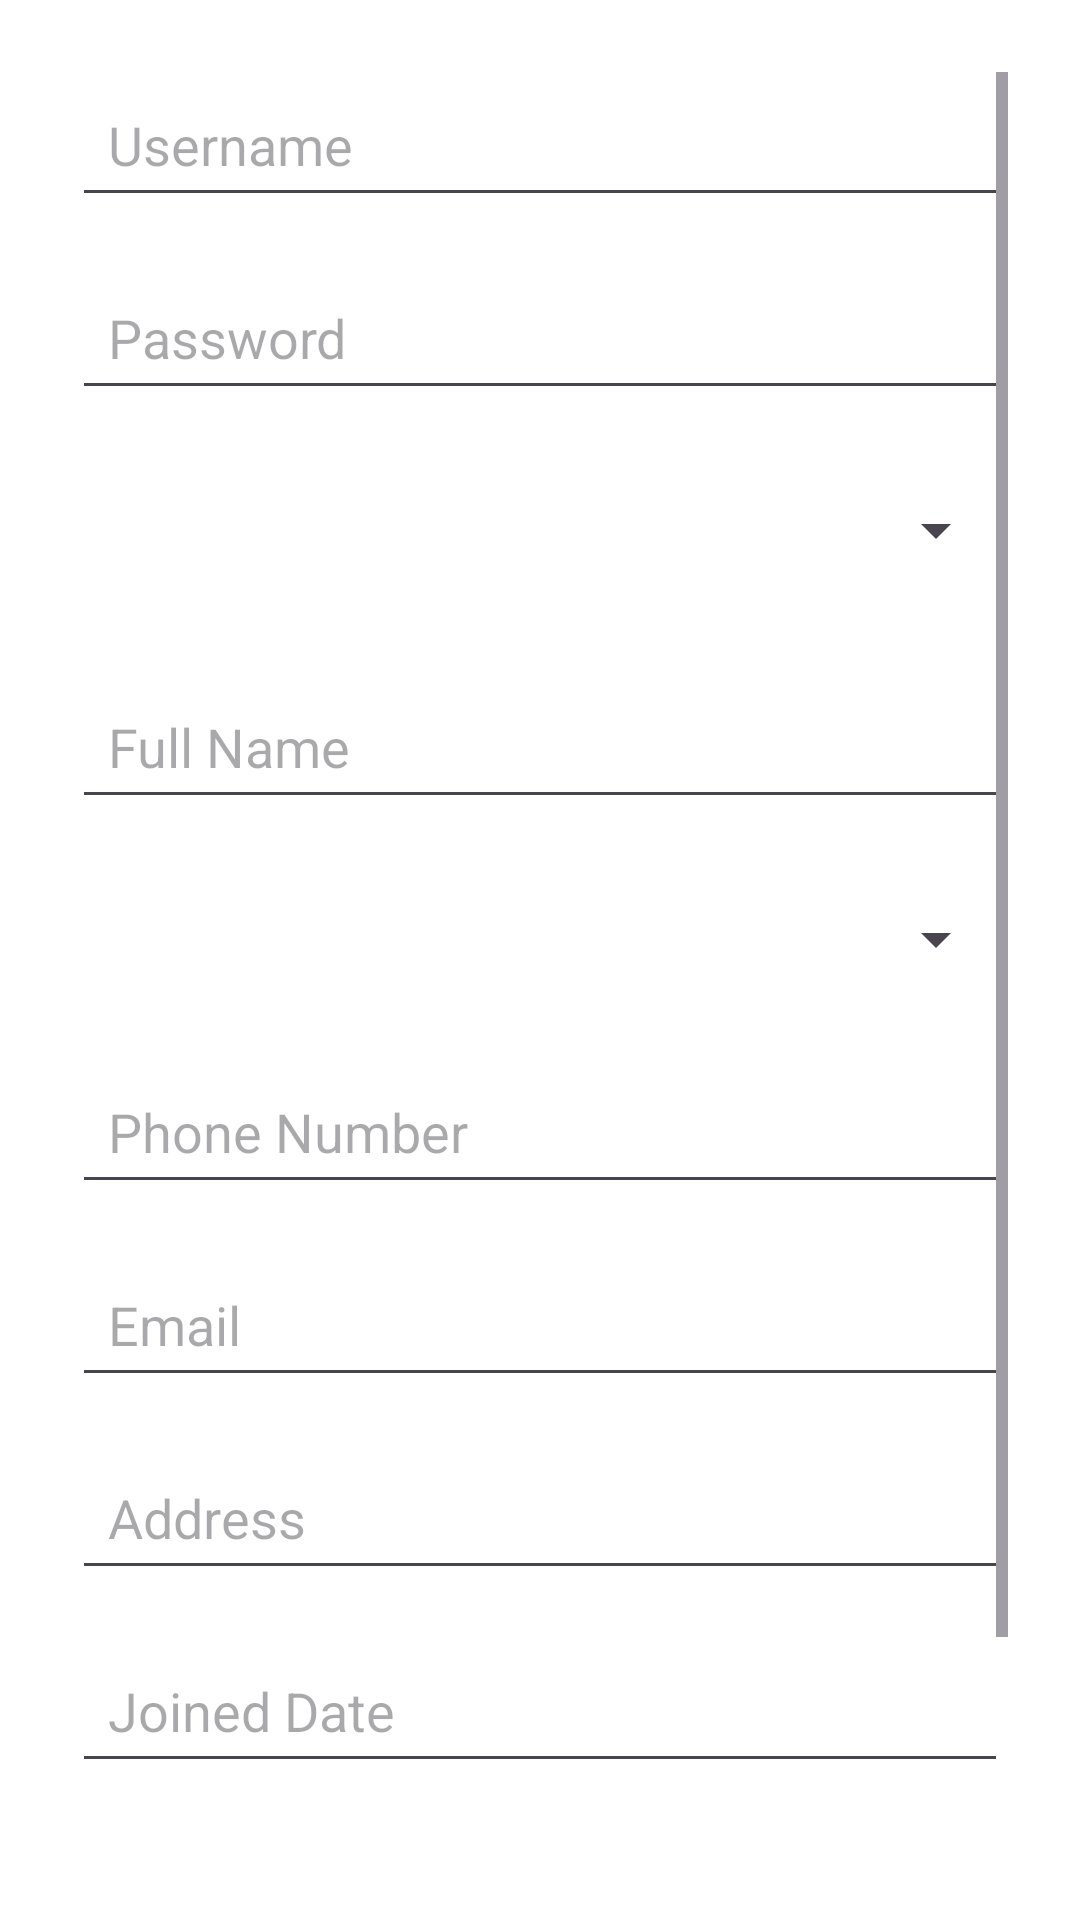

Layout XML and referenced resources for this Android screen:
<!-- AndroidManifest.xml: application theme Theme.TutionManagementAppication -->
<!-- res/layout/activity_update_teacher.xml -->
<?xml version="1.0" encoding="utf-8"?>
<ScrollView xmlns:android="http://schemas.android.com/apk/res/android"
    android:layout_width="match_parent"
    android:layout_height="match_parent"
    android:padding="24dp"
    android:background="#ffffff">

    <LinearLayout
        android:layout_width="match_parent"
        android:layout_height="wrap_content"
        android:orientation="vertical">

        
        <EditText
            android:id="@+id/etUsername"
            android:layout_width="match_parent"
            android:layout_height="wrap_content"
            android:minHeight="48dp"
            android:padding="12dp"
            android:hint="Username"
            android:inputType="text"
            android:layout_marginBottom="16dp" />

        <EditText
            android:id="@+id/etPassword"
            android:layout_width="match_parent"
            android:layout_height="wrap_content"
            android:minHeight="48dp"
            android:padding="12dp"
            android:hint="Password"
            android:inputType="text"
            android:layout_marginBottom="16dp" />

        <Spinner
            android:id="@+id/spinnerRole"
            android:layout_width="match_parent"
            android:layout_height="wrap_content"
            android:minHeight="48dp"
            android:padding="12dp"
            android:layout_marginBottom="24dp" />

        
        <EditText
            android:id="@+id/etFullName"
            android:layout_width="match_parent"
            android:layout_height="wrap_content"
            android:minHeight="48dp"
            android:padding="12dp"
            android:hint="Full Name"
            android:inputType="textPersonName"
            android:layout_marginBottom="16dp" />

        <Spinner
            android:id="@+id/spinnerSubject"
            android:layout_width="match_parent"
            android:layout_height="wrap_content"
            android:minHeight="48dp"
            android:padding="12dp"
            android:layout_marginBottom="16dp" />

        <EditText
            android:id="@+id/etPhone"
            android:layout_width="match_parent"
            android:layout_height="wrap_content"
            android:minHeight="48dp"
            android:padding="12dp"
            android:hint="Phone Number"
            android:inputType="phone"
            android:layout_marginBottom="16dp" />

        <EditText
            android:id="@+id/etEmail"
            android:layout_width="match_parent"
            android:layout_height="wrap_content"
            android:minHeight="48dp"
            android:padding="12dp"
            android:hint="Email"
            android:inputType="textEmailAddress"
            android:layout_marginBottom="16dp" />

        <EditText
            android:id="@+id/etAddress"
            android:layout_width="match_parent"
            android:layout_height="wrap_content"
            android:minHeight="48dp"
            android:padding="12dp"
            android:hint="Address"
            android:inputType="textPostalAddress"
            android:layout_marginBottom="16dp" />

        <EditText
            android:id="@+id/etJoinedDate"
            android:layout_width="match_parent"
            android:layout_height="wrap_content"
            android:minHeight="48dp"
            android:focusable="false"
            android:padding="12dp"
            android:hint="Joined Date"
            android:inputType="none"
            android:layout_marginBottom="24dp" />

        
        <Button
            android:id="@+id/btnUpdate"
            android:layout_width="match_parent"
            android:layout_height="wrap_content"
            android:minHeight="48dp"
            android:text="Update"
            android:backgroundTint="#6200EE"
            android:textColor="#FFFFFF" />

        <Button
            android:id="@+id/btnDelete"
            android:layout_width="match_parent"
            android:layout_height="wrap_content"
            android:minHeight="48dp"
            android:text="Delete"
            android:backgroundTint="#B00020"
            android:textColor="#FFFFFF"
            android:layout_marginTop="12dp" />
    </LinearLayout>
</ScrollView>
<!-- resources referenced by this layout -->
<resources>
  <style name="Theme.TutionManagementAppication" parent="Base.Theme.TutionManagementAppication" />
  <style name="Base.Theme.TutionManagementAppication" parent="Theme.Material3.DayNight.NoActionBar">
          
          
      </style>
</resources>
